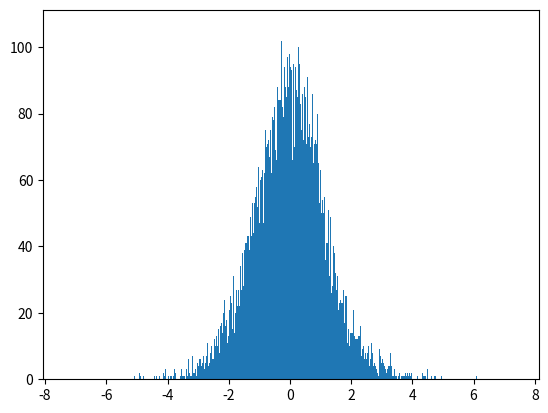

Source code (Python): (Note: this script raises an exception after producing the figure.)
# -*- coding: utf-8 -*-
#---------------------------------------------------------------#
# All rights reserved (c) 2018 Shengjun(Daniel) Zhang.          #
#---------------------------------------------------------------#
import numpy as np
import matplotlib.mlab as mlab
import matplotlib.pyplot as plt

def GetDataMeanSigma2(N):
    data = np.random.randn(N)
    mean = sum(data)/N
    sigma2 = sum(pow((data-mean),2))/N
    return (mean, sigma2)

def MonteCarloSimulation (fig, N):

    N_monte_carlo = 10000
    points = [N] * N_monte_carlo

    stats = map(GetDataMeanSigma2, points)

    mean, sigma2 = zip(*stats)

    d = mean/(np.sqrt(sigma2)/np.sqrt(N))

    plt.figure(fig)
    n, bins, patches = plt.hist(d, 600, normed = 1, facecolor = 'blue', alpha = 1)

    y = mlab.normpdf(bins, 0, 1)

    l = plt.plot(bins, y, 'r', linewidth = 2)

    plt.title('PDF of '+r'$\bar{x}$'+'/'+'('+u'\u03c3'+'/'+r'$\sqrt{N}$'+')'+'for N = 100')
    plt.axis([-6.5, 6.5, 0, 0.5])
    plt.grid(True)

    plt.show()

MonteCarloSimulation(1, 10)
MonteCarloSimulation(2, 100)
